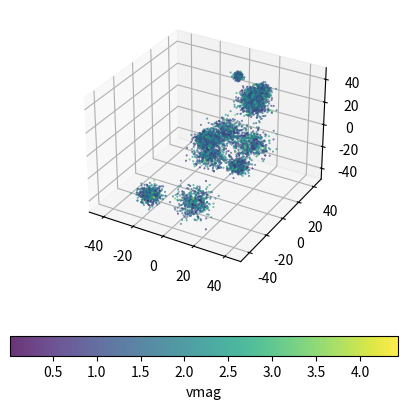

Source code (Python):
import numpy as np
import matplotlib.pyplot as plt

np.random.seed(6666)
n_particles = 10000
n_sub_halos = 10
n_per_sub = int(n_particles * 0.50 / n_sub_halos)
n_central_halo = int(n_particles * 0.50)

box_size = 50  # Mpc
maximum_size_frac = 0.10  # halo can not be bigger than about 10 percent of the box
length_unit = 3e22  # 1 Mpc in meters
mass_unit = (1 / 6.674e-11) * (length_unit**3 / 3e17**2) * (1 / 2e30)  # msun
velocity_unit = 1e5  # m/s


# total mass in box assuming critical density
total_mass = 50**3 * 2.8 * 1e11 / n_particles
# assume uniform dm masses, sets mass resolution
mass_per_particle = total_mass / mass_unit
masses = mass_per_particle * np.ones(n_particles)


# central halo
random_size = np.random.uniform(1, box_size * maximum_size_frac)
postions = random_size * np.random.randn(n_central_halo, 3)
velocities = np.random.randn(n_central_halo, 3)

master_positions = [
    postions,
]
master_velocities = [
    velocities,
]

# subhalos
for i in range(n_sub_halos):
    random_coord = np.random.uniform(-box_size, box_size, size=(1, 3))
    random_size = np.random.uniform(1, box_size * maximum_size_frac)

    postions = random_size * np.random.randn(n_per_sub, 3) - random_coord
    velocities = np.random.randn(n_per_sub, 3)

    master_positions.append(postions)
    master_velocities.append(velocities)

master_positions = np.concatenate(master_positions)
master_velocites = np.concatenate(master_velocities)


fig = plt.figure(figsize=(5, 5), dpi=200)
ax = plt.axes(projection="3d")
p = ax.scatter(
    master_positions[:, 0],
    master_positions[:, 1],
    master_positions[:, 2],
    c=np.linalg.norm(master_velocites, axis=1),
    s=0.2,
    alpha=0.8,
    cmap=plt.cm.viridis,
)

ax.set(xlim=(-50, 50), ylim=(-50, 50), zlim=(-50, 50))
fig.colorbar(p, ax=ax, orientation="horizontal", label="vmag")
plt.savefig("./init_test.png")
# plt.figure(dpi=200, figsize=(6, 6))
# plt.scatter(postions[:, 0], postions[:, 1], s=0.2)
# plt.xlim(-50,50)
# plt.ylim(-50,50)
